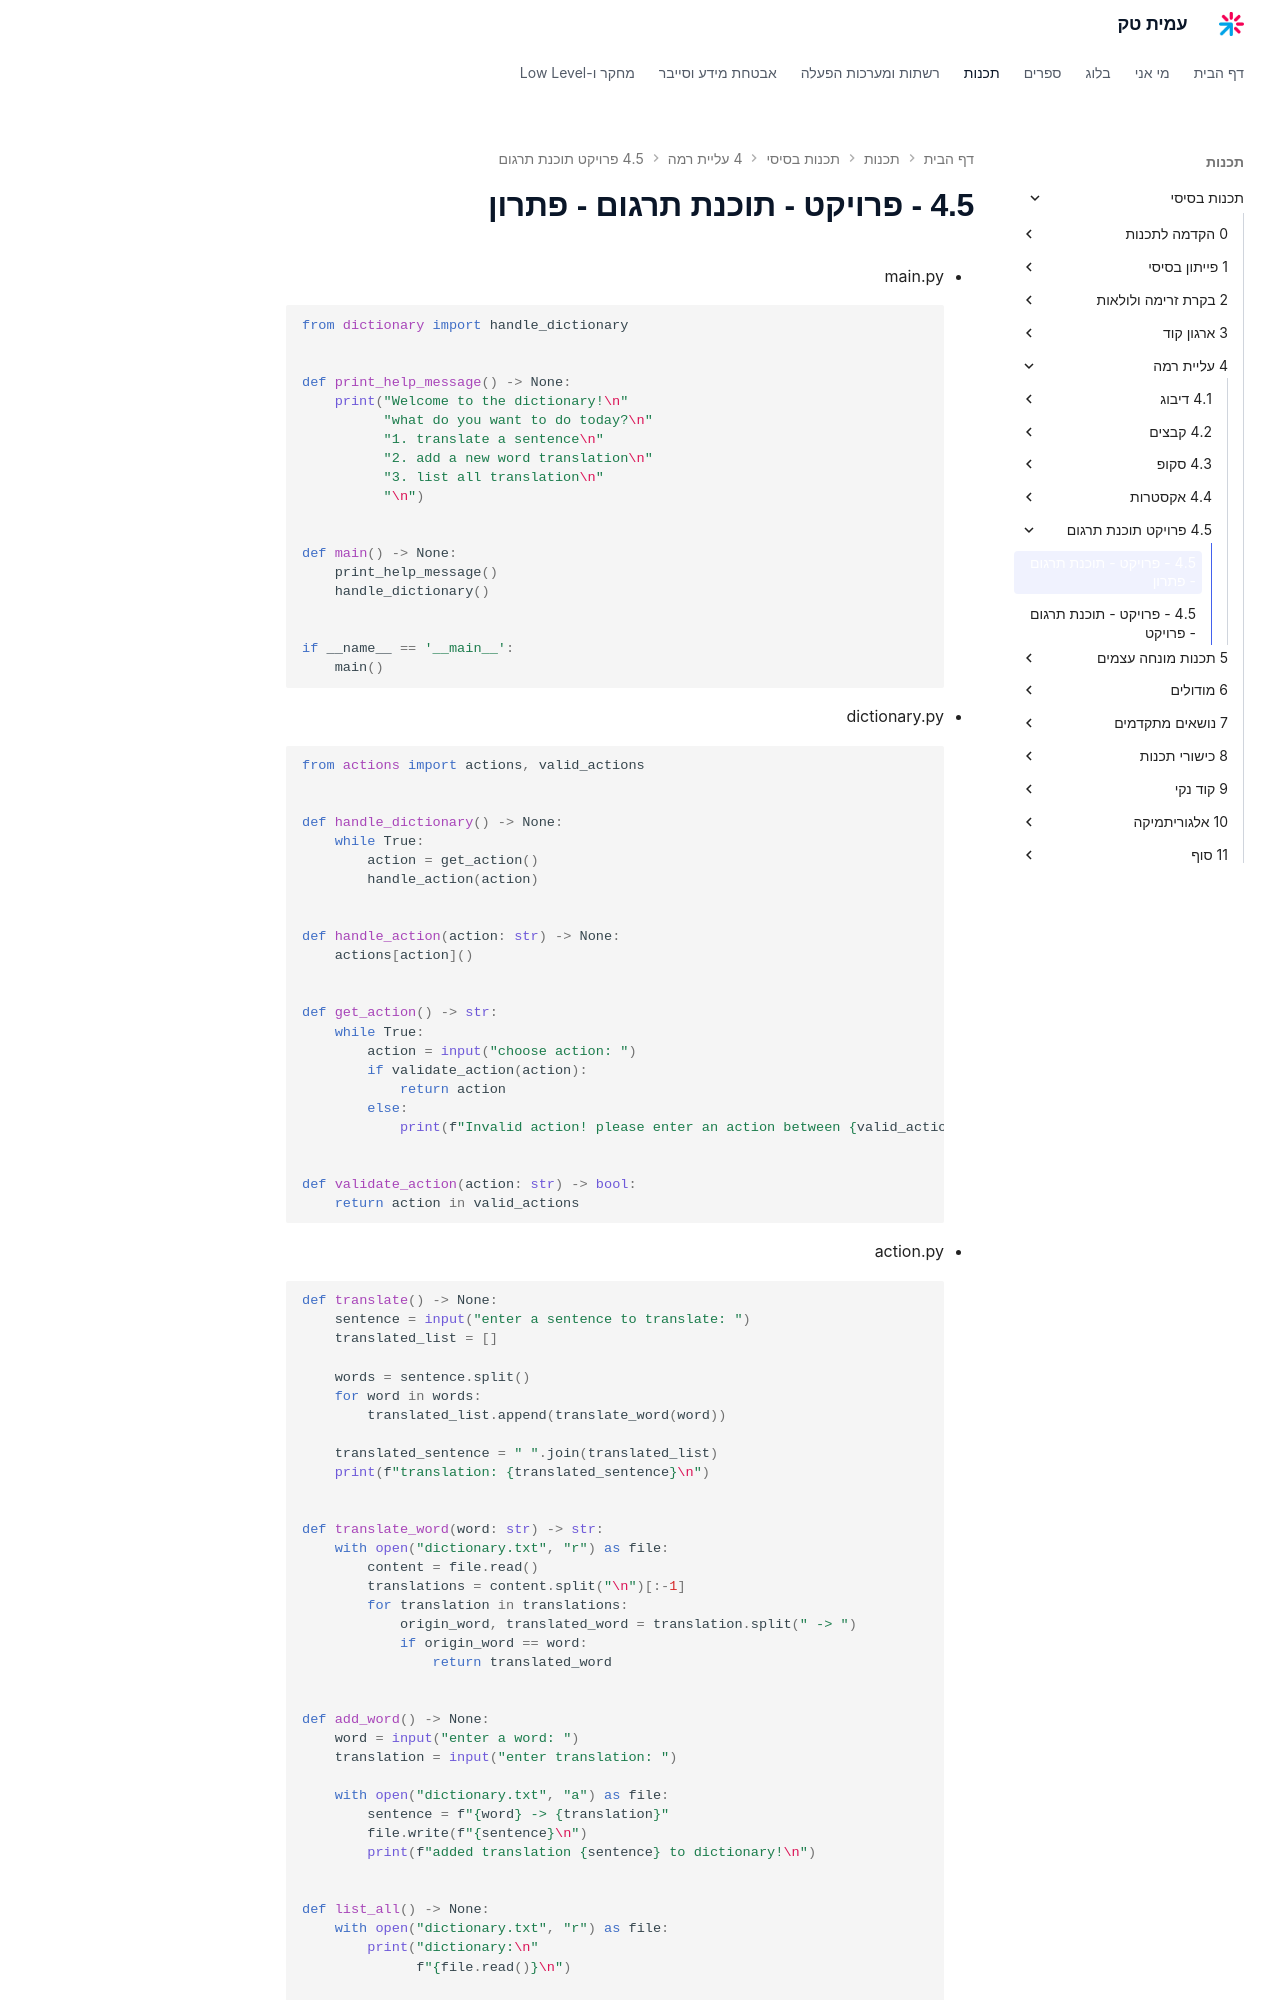

repository: AmitPinchasi/amittech · page: תכנות-בסיסי/4 - עליית רמה/4.5 - פרויקט - תוכנת תרגום/4.5 - פרויקט - תוכנת תרגום - פתרון/index.html · generator: mkdocs

- main.py
```python
from dictionary import handle_dictionary  
  
  
def print_help_message() -> None:  
    print("Welcome to the dictionary!\n"  
          "what do you want to do today?\n"  
          "1. translate a sentence\n"  
          "2. add a new word translation\n"  
          "3. list all translation\n"  
          "\n")  
  
  
def main() -> None:  
    print_help_message()  
    handle_dictionary()  
  
  
if __name__ == '__main__':  
    main()
```
- dictionary.py
```python
from actions import actions, valid_actions  
  
  
def handle_dictionary() -> None:  
    while True:  
        action = get_action()  
        handle_action(action)  
  
  
def handle_action(action: str) -> None:  
    actions[action]()  
  
  
def get_action() -> str:  
    while True:  
        action = input("choose action: ")  
        if validate_action(action):  
            return action  
        else:  
            print(f"Invalid action! please enter an action between {valid_actions}\n")  
  
  
def validate_action(action: str) -> bool:  
    return action in valid_actions
```
- action.py
```python
def translate() -> None:  
    sentence = input("enter a sentence to translate: ")  
    translated_list = []  
  
    words = sentence.split()  
    for word in words:  
        translated_list.append(translate_word(word))  
  
    translated_sentence = " ".join(translated_list)  
    print(f"translation: {translated_sentence}\n")  
  
  
def translate_word(word: str) -> str:  
    with open("dictionary.txt", "r") as file:  
        content = file.read()  
        translations = content.split("\n")[:-1]  
        for translation in translations:  
            origin_word, translated_word = translation.split(" -> ")  
            if origin_word == word:  
                return translated_word  
  
  
def add_word() -> None:  
    word = input("enter a word: ")  
    translation = input("enter translation: ")  
  
    with open("dictionary.txt", "a") as file:  
        sentence = f"{word} -> {translation}"  
        file.write(f"{sentence}\n")  
        print(f"added tr
